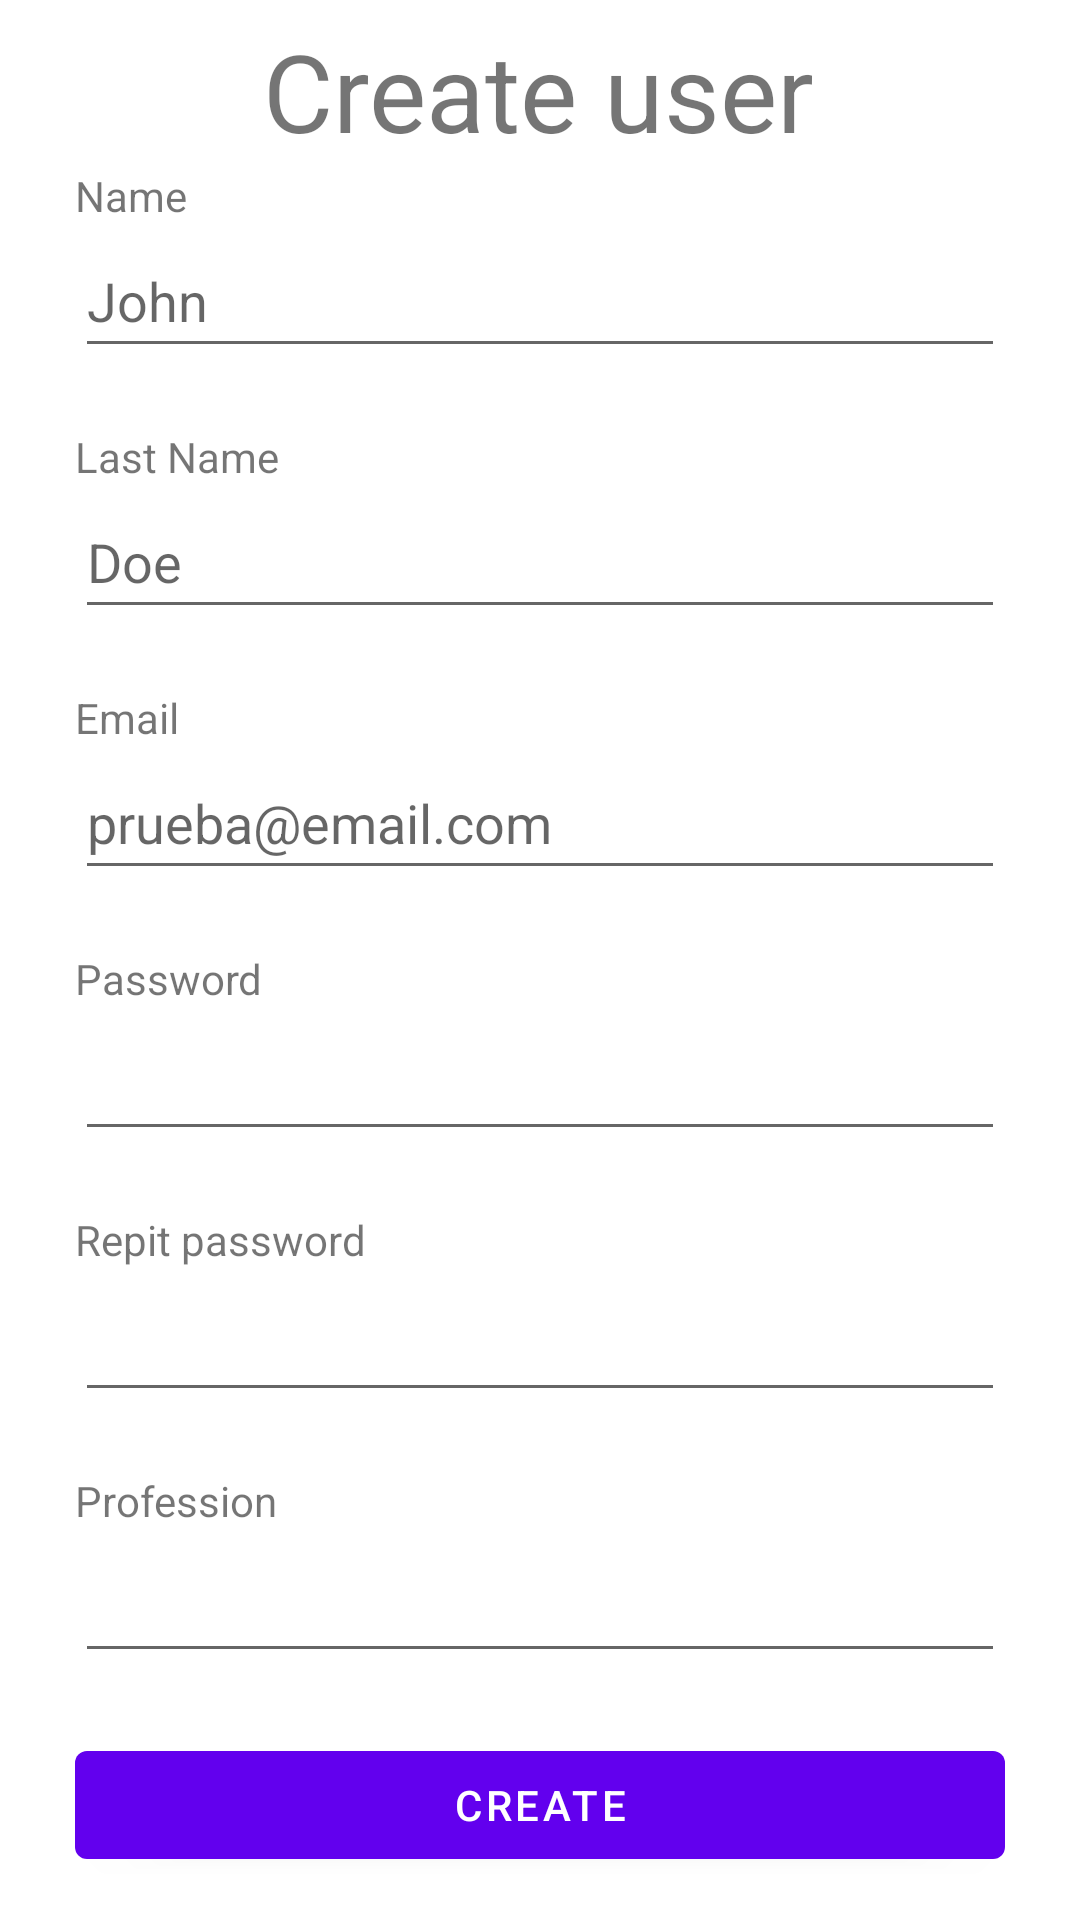

Write the Android layout XML for this screen, with the resource values it uses.
<!-- AndroidManifest.xml: application theme Theme.Timetrack -->
<!-- res/layout/fragment_add_users.xml -->
<?xml version="1.0" encoding="utf-8"?>
<androidx.constraintlayout.widget.ConstraintLayout xmlns:android="http://schemas.android.com/apk/res/android"
    xmlns:app="http://schemas.android.com/apk/res-auto"
    xmlns:tools="http://schemas.android.com/tools"
    android:layout_width="match_parent"
    android:layout_height="match_parent">

    <TextView
        android:id="@+id/textView3"
        android:layout_width="wrap_content"
        android:layout_height="wrap_content"
        android:text="@string/menu_home"
        android:textAlignment="center"
        android:textSize="36sp"
        app:layout_constraintBottom_toBottomOf="parent"
        app:layout_constraintEnd_toEndOf="parent"
        app:layout_constraintHorizontal_bias="0.498"
        app:layout_constraintStart_toStartOf="parent"
        app:layout_constraintTop_toTopOf="parent"
        app:layout_constraintVertical_bias="0.00999999" />

    <LinearLayout
        android:id="@+id/linerar_layout"
        android:layout_width="0dp"
        android:layout_height="wrap_content"
        android:orientation="vertical"
        android:paddingStart="25dp"
        android:paddingEnd="25dp"
        app:layout_constraintBottom_toBottomOf="parent"
        app:layout_constraintEnd_toEndOf="parent"
        app:layout_constraintStart_toStartOf="parent"
        app:layout_constraintTop_toBottomOf="@+id/textView3"
        app:layout_constraintVertical_bias="0.07999998">

        <TextView
            android:id="@+id/lblName"
            android:layout_width="wrap_content"
            android:layout_height="wrap_content"
            android:text="@string/name" />

        <EditText
            android:id="@+id/user_name"
            android:layout_width="match_parent"
            android:layout_height="wrap_content"
            android:ems="10"
            android:inputType="textPersonName"
            android:minHeight="48dp"
            android:layout_marginBottom="20dp"
            android:hint="John" />

        <TextView
            android:id="@+id/lblLastName"
            android:layout_width="wrap_content"
            android:layout_height="wrap_content"
            android:text="@string/last_name" />

        <EditText
            android:id="@+id/user_last_name"
            android:layout_width="match_parent"
            android:layout_height="wrap_content"
            android:ems="10"
            android:inputType="textPersonName"
            android:minHeight="48dp"
            android:layout_marginBottom="20dp"
            android:hint="Doe" />

        <TextView
            android:id="@+id/lblEmail"
            android:layout_width="wrap_content"
            android:layout_height="wrap_content"
            android:text="@string/email"
            app:layout_constraintVertical_bias="0.17000002" />

        <EditText
            android:id="@+id/user_email"
            android:layout_width="match_parent"
            android:layout_height="wrap_content"
            android:ems="10"
            android:inputType="textEmailAddress"
            android:minHeight="48dp"
            android:layout_marginBottom="20dp"
            android:hint="prueba@email.com" />

        <TextView
            android:id="@+id/lblPassword"
            android:layout_width="wrap_content"
            android:layout_height="wrap_content"
            android:text="@string/password" />

        <EditText
            android:id="@+id/user_password"
            android:layout_width="match_parent"
            android:layout_height="wrap_content"
            android:ems="10"
            android:inputType="textPassword"
            android:minHeight="48dp"
            android:layout_marginBottom="20dp"/>

        <TextView
            android:id="@+id/lblRepitPassword"
            android:layout_width="wrap_content"
            android:layout_height="wrap_content"
            android:text="@string/repit_password" />

        <EditText
            android:id="@+id/user_repit_password"
            android:layout_width="match_parent"
            android:layout_height="wrap_content"
            android:ems="10"
            android:inputType="textPassword"
            android:minHeight="48dp"
            android:layout_marginBottom="20dp"/>

        <TextView
            android:id="@+id/lblProfession"
            android:layout_width="wrap_content"
            android:layout_height="wrap_content"
            android:text="@string/profession" />

        <EditText
            android:id="@+id/user_profession"
            android:layout_width="match_parent"
            android:layout_height="wrap_content"
            android:ems="10"
            android:inputType="text"
            android:minHeight="48dp"
            android:layout_marginBottom="20dp"/>

        <Button
            android:id="@+id/btnCreate"
            android:layout_width="match_parent"
            android:layout_height="wrap_content"
            android:text="@string/create" />
    </LinearLayout>

    <ProgressBar
        android:id="@+id/progressBar"
        android:visibility="gone"
        android:layout_width="match_parent"
        android:layout_height="match_parent"
        android:padding="164dp"
        app:layout_constraintTop_toTopOf="parent"
        app:layout_constraintBottom_toBottomOf="parent"
        app:layout_constraintStart_toStartOf="parent"
        app:layout_constraintEnd_toEndOf="parent"
        android:background="@color/blue_with_alpha"/>
</androidx.constraintlayout.widget.ConstraintLayout>
<!-- resources referenced by this layout -->
<resources>
  <color name="blue_with_alpha">#732801B9</color>
  <string name="create">Create</string>
  <string name="email">Email</string>
  <string name="last_name">Last Name</string>
  <string name="menu_home">Create user</string>
  <string name="name">Name</string>
  <string name="password">Password</string>
  <string name="profession">Profession</string>
  <string name="repit_password">Repit password</string>
  <style name="Theme.Timetrack" parent="Theme.MaterialComponents.DayNight.DarkActionBar">
          
          <item name="colorPrimary">@color/purple_500</item>
          <item name="colorPrimaryVariant">@color/purple_700</item>
          <item name="colorOnPrimary">@color/white</item>
          
          <item name="colorSecondary">@color/teal_200</item>
          <item name="colorSecondaryVariant">@color/teal_700</item>
          <item name="colorOnSecondary">@color/black</item>
          
          <item name="android:statusBarColor">?attr/colorPrimaryVariant</item>
          
      </style>
  <color name="purple_500">#FF6200EE</color>
  <color name="purple_700">#FF3700B3</color>
  <color name="white">#FFFFFFFF</color>
  <color name="teal_200">#FF03DAC5</color>
  <color name="teal_700">#FF018786</color>
  <color name="black">#FF000000</color>
</resources>
